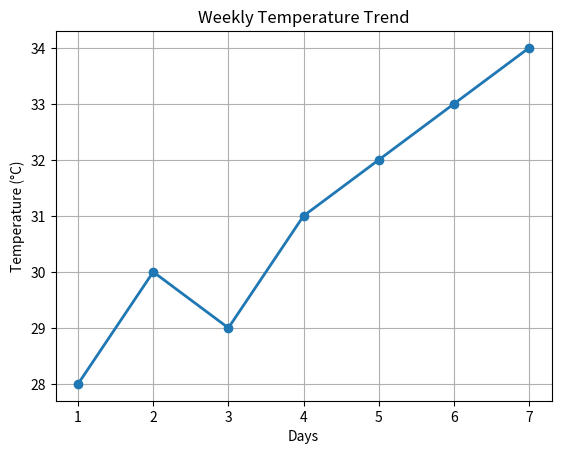

Write Python code to recreate this figure.
# Here is your 4️⃣ Temperature Line Chart program using Matplotlib
# (uses Line Plot, Markers, Grid, Pyplot exactly as asked) 📈

# 🧑‍💻 Python Code
import matplotlib.pyplot as plt

# Data
days = [1, 2, 3, 4, 5, 6, 7]
temperatures = [28, 30, 29, 31, 32, 33, 34]

# Plot
plt.plot(days, temperatures, marker='o', linewidth=2)

# Title and labels
plt.title("Weekly Temperature Trend")
plt.xlabel("Days")
plt.ylabel("Temperature (°C)")

# Grid
plt.grid(True)

# Show graph
plt.show()

# 🧠 Concepts Used
# Requirement	Implemented
# Line Plot	plt.plot()
# Circular Markers	marker='o'
# Line Width	linewidth=2
# Title	plt.title()
# X & Y Labels	plt.xlabel(), plt.ylabel()
# Grid	plt.grid(True)
# Pyplot	import matplotlib.pyplot as plt
# 🧪 What the graph shows

# A clear rising temperature trend from 28°C → 34°C over 7 days with visible circular points and grid lines.
